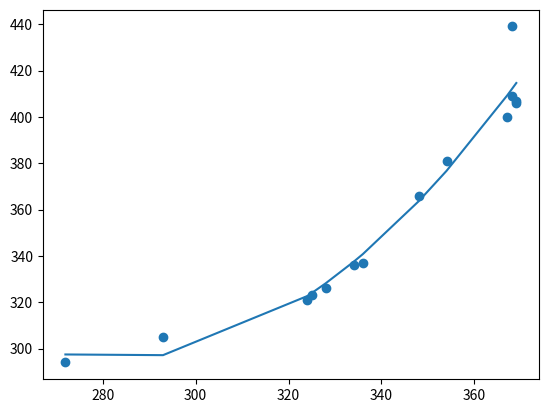

Here is the Python script that generated this plot:
import numpy as np
from matplotlib import pyplot as plt
x = np.array([368, 368, 369, 369, 367, 354, 348, 336, 334, 328, 325, 324, 293, 272])
y = np.array([439, 409, 407, 406, 400, 381, 366, 337, 336, 326, 323, 321, 305, 294])
poly=np.poly1d(np.polyfit(x, y, 2))
plt.scatter(x,y) #narysowanie
sorted = np.sort(x) #sortowanie
print(sorted, poly(sorted))
plt.plot(sorted, poly(sorted))
plt.show()